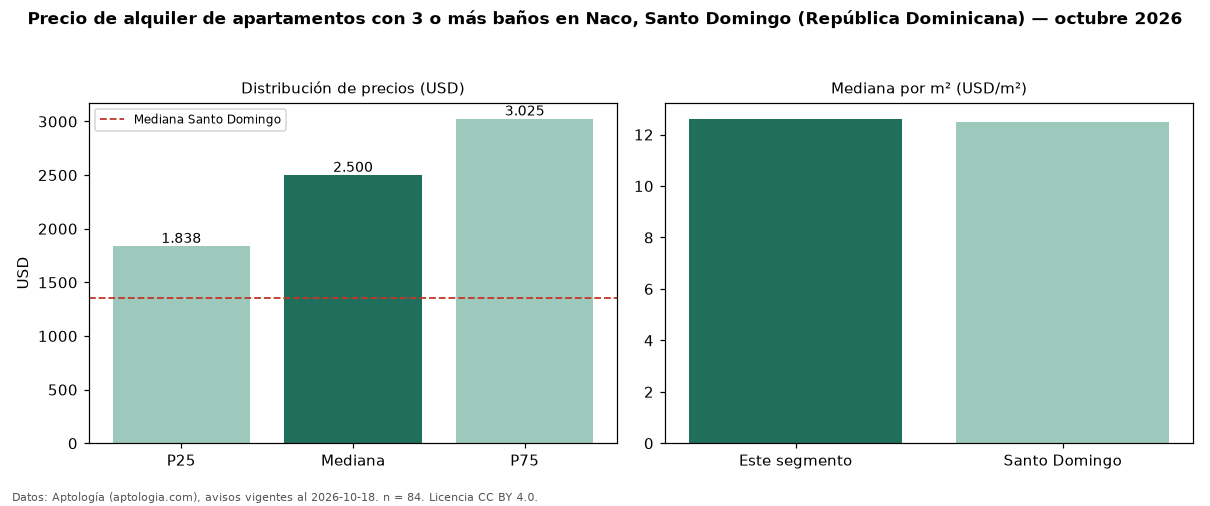

Data behind this chart, as committed beside it:
seccion, metrica, valor, moneda, n
filtro, ban3, con 3 o más baños, , 84
precio, p25, 1838, USD, 84
precio, mediana, 2500, USD, 84
precio, p75, 3025, USD, 84
precio, minimo, 1300, USD, 84
precio, maximo, 7000, USD, 84
m2, mediana_precio_m2, 12.61, USD, 80
m2, area_mediana_m2, 201.0, m2, 80
banos, mediana_banos, 3.0, , 
parqueadero, pct_con_parqueadero, 100.0, %, 41
habitaciones, 3+, 2500, USD, 80
ciudad, mediana_ciudad_referencia, 1350, USD, 
ciudad, mediana_m2_ciudad, 12.5, USD, 
fuente, fecha_datos, 2026-10-18, , 
fuente, atribucion, https://www.aptologia.com/do/alquiler/sa…, , 
fuente, licencia, CC BY 4.0, , 
